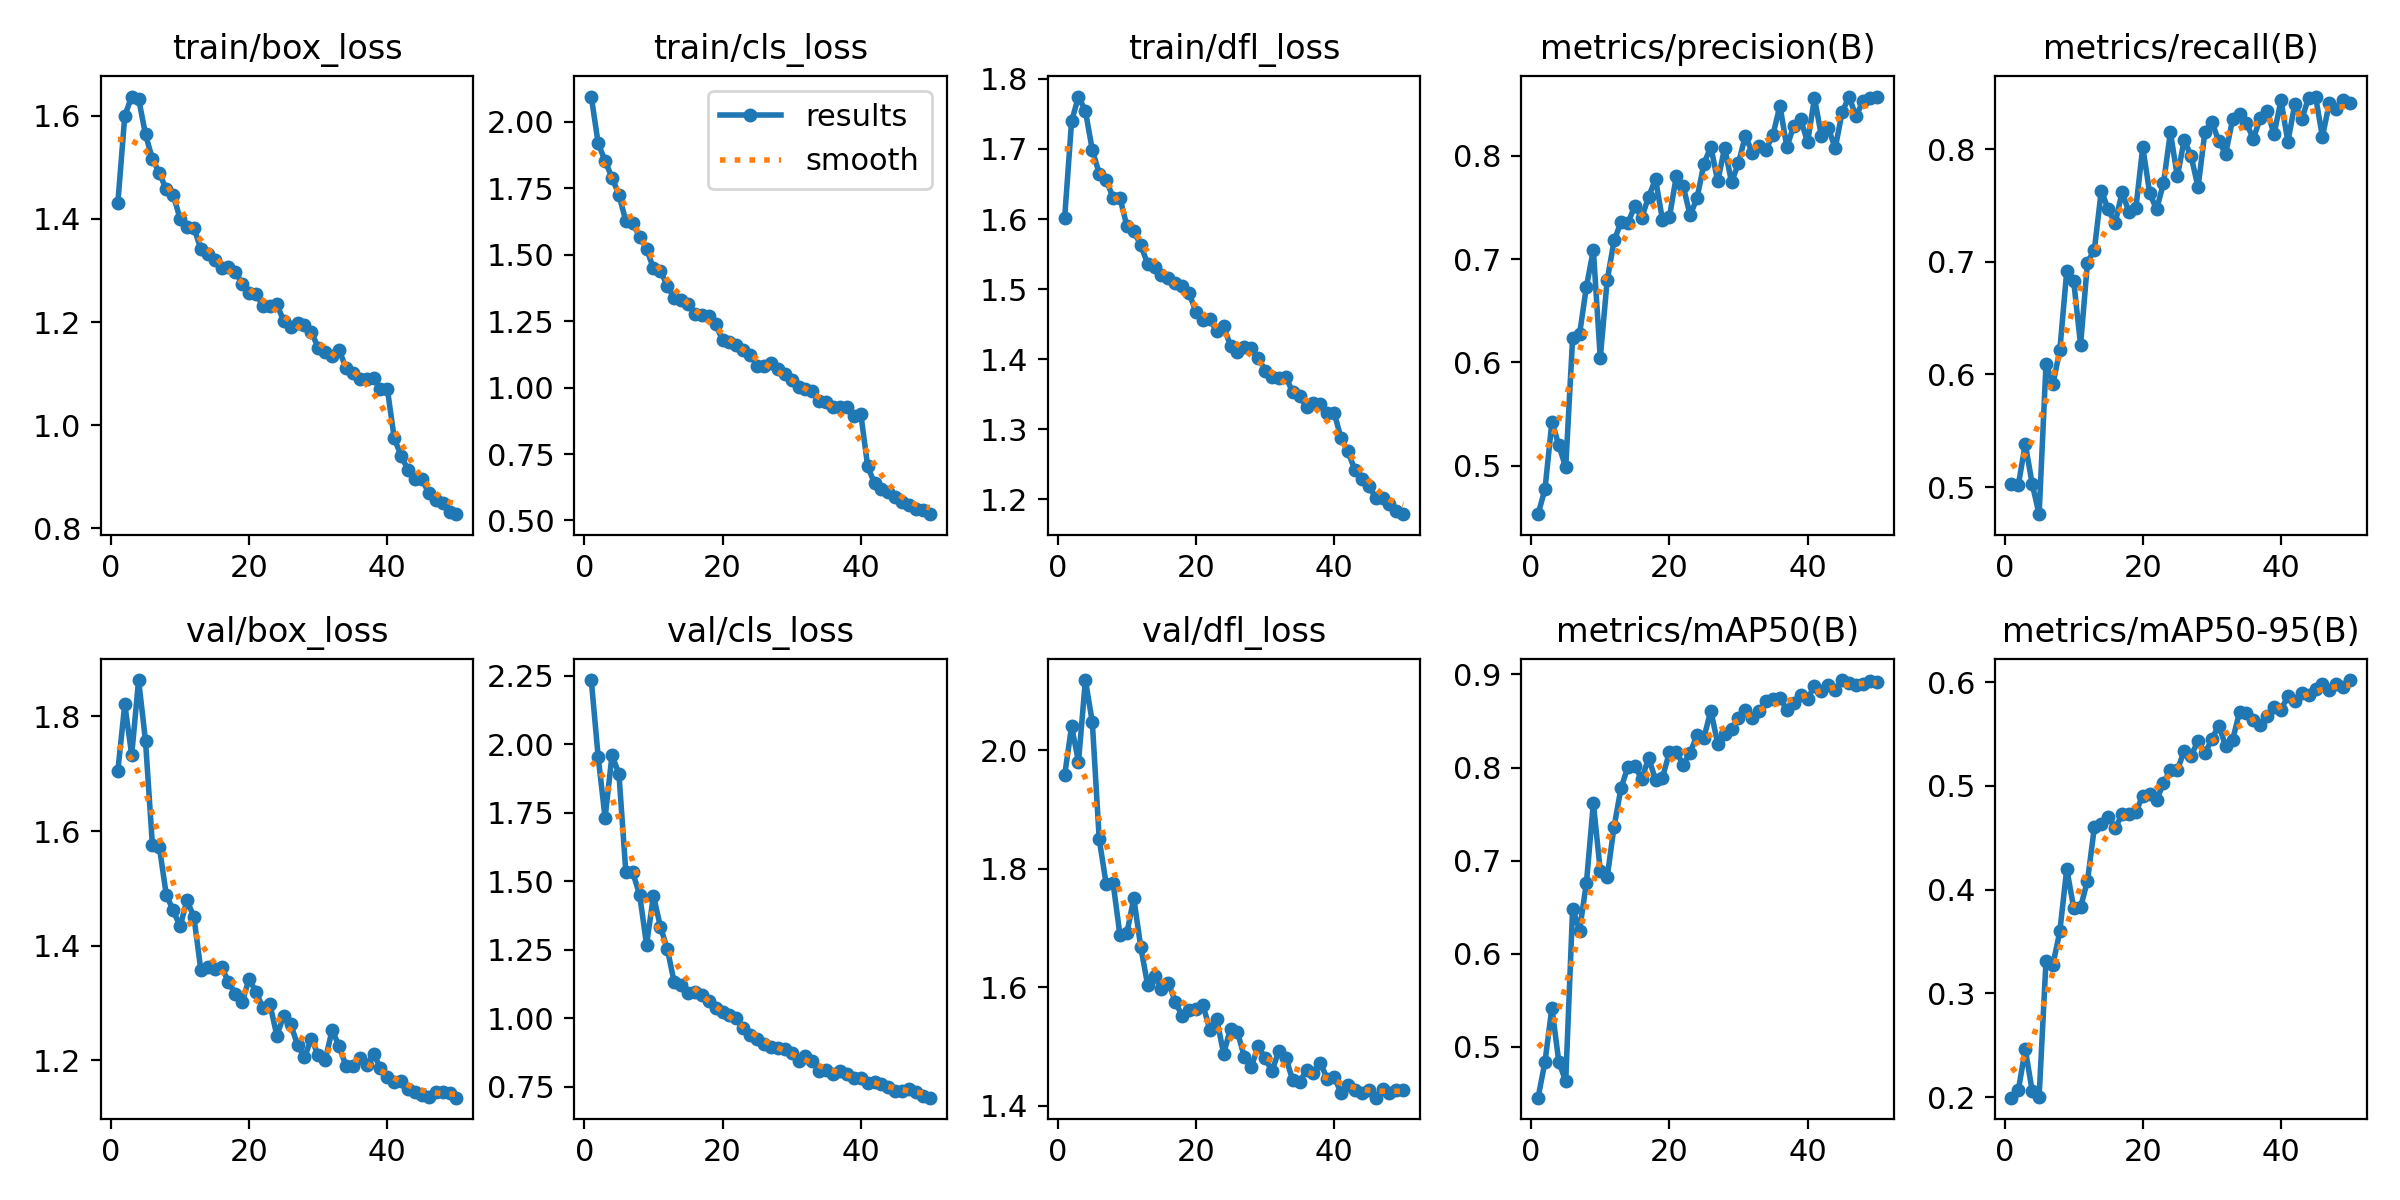

The file beside this chart, header and first rows:
epoch, time, train/box_loss, train/cls_loss, train/dfl_loss, metrics/precision(B), metrics/recall(B), metrics/mAP50(B), metrics/mAP50-95(B), val/box_loss, val/cls_loss, val/dfl_loss, lr/pg0, lr/pg1, lr/pg2
1, 122.9, 1.431, 2.096, 1.602, 0.4534, 0.5029, 0.4456, 0.1995, 1.706, 2.234, 1.958, 0.000665, 0.000665, 0.000665
2, 245.2, 1.6, 1.919, 1.739, 0.4776, 0.5023, 0.484, 0.207, 1.821, 1.953, 2.04, 0.001305, 0.001305, 0.001305
3, 362.8, 1.637, 1.853, 1.775, 0.5425, 0.5384, 0.5422, 0.2462, 1.733, 1.731, 1.98, 0.001919, 0.001919, 0.001919
4, 478.1, 1.633, 1.791, 1.754, 0.5202, 0.5028, 0.4841, 0.2058, 1.864, 1.96, 2.118, 0.001881, 0.001881, 0.001881
5, 593.7, 1.564, 1.726, 1.698, 0.4985, 0.4761, 0.4633, 0.2006, 1.757, 1.892, 2.047, 0.001842, 0.001842, 0.001842
6, 710.5, 1.516, 1.628, 1.665, 0.6237, 0.6096, 0.6487, 0.3316, 1.575, 1.533, 1.85, 0.001802, 0.001802, 0.001802
7, 825.9, 1.489, 1.618, 1.656, 0.6273, 0.5915, 0.6251, 0.3278, 1.572, 1.532, 1.774, 0.001762, 0.001762, 0.001762
8, 941.5, 1.457, 1.569, 1.631, 0.6734, 0.6218, 0.6765, 0.3599, 1.489, 1.45, 1.776, 0.001723, 0.001723, 0.001723
9, 1058, 1.447, 1.523, 1.63, 0.7087, 0.6919, 0.7617, 0.42, 1.462, 1.269, 1.688, 0.001683, 0.001683, 0.001683
10, 1174, 1.4, 1.449, 1.59, 0.6045, 0.683, 0.6894, 0.3825, 1.434, 1.447, 1.691, 0.001644, 0.001644, 0.001644
11, 1290, 1.385, 1.44, 1.583, 0.6794, 0.6262, 0.6824, 0.383, 1.479, 1.334, 1.75, 0.001604, 0.001604, 0.001604
12, 1406, 1.383, 1.384, 1.563, 0.7179, 0.6993, 0.7367, 0.4085, 1.45, 1.253, 1.668, 0.001564, 0.001564, 0.001564
13, 1521, 1.342, 1.336, 1.536, 0.7355, 0.7108, 0.7779, 0.4602, 1.358, 1.132, 1.604, 0.001525, 0.001525, 0.001525
14, 1636, 1.331, 1.331, 1.532, 0.7348, 0.7631, 0.8009, 0.4632, 1.363, 1.122, 1.618, 0.001485, 0.001485, 0.001485
15, 1751, 1.32, 1.314, 1.519, 0.7513, 0.7464, 0.8016, 0.4704, 1.36, 1.092, 1.598, 0.001446, 0.001446, 0.001446
16, 1866, 1.305, 1.276, 1.515, 0.74, 0.7341, 0.7877, 0.4592, 1.362, 1.097, 1.607, 0.001406, 0.001406, 0.001406
17, 1981, 1.307, 1.274, 1.509, 0.7602, 0.7615, 0.8103, 0.4724, 1.337, 1.084, 1.576, 0.001366, 0.001366, 0.001366
18, 2096, 1.298, 1.27, 1.505, 0.7773, 0.7442, 0.7869, 0.473, 1.315, 1.064, 1.551, 0.001327, 0.001327, 0.001327
19, 2212, 1.274, 1.238, 1.494, 0.7379, 0.7475, 0.7891, 0.4747, 1.303, 1.039, 1.561, 0.001287, 0.001287, 0.001287
20, 2330, 1.256, 1.179, 1.468, 0.7402, 0.8017, 0.8166, 0.4906, 1.342, 1.022, 1.562, 0.001248, 0.001248, 0.001248
21, 2446, 1.254, 1.173, 1.457, 0.7798, 0.7609, 0.8167, 0.4925, 1.318, 1.011, 1.57, 0.001208, 0.001208, 0.001208
22, 2563, 1.231, 1.161, 1.457, 0.7706, 0.7464, 0.8033, 0.4862, 1.292, 0.9994, 1.528, 0.001168, 0.001168, 0.001168
23, 2680, 1.231, 1.142, 1.44, 0.7423, 0.7697, 0.8157, 0.5027, 1.299, 0.9658, 1.546, 0.001129, 0.001129, 0.001129
24, 2800, 1.235, 1.123, 1.447, 0.7587, 0.8148, 0.835, 0.5154, 1.243, 0.9386, 1.488, 0.001089, 0.001089, 0.001089
25, 2920, 1.202, 1.083, 1.419, 0.7921, 0.7757, 0.8321, 0.515, 1.278, 0.9244, 1.53, 0.00105, 0.00105, 0.00105
26, 3039, 1.191, 1.081, 1.411, 0.8086, 0.8081, 0.8613, 0.5339, 1.263, 0.9049, 1.524, 0.00101, 0.00101, 0.00101
27, 3160, 1.199, 1.091, 1.417, 0.7751, 0.7936, 0.8255, 0.529, 1.227, 0.8933, 1.482, 0.0009704, 0.0009704, 0.0009704
28, 3278, 1.194, 1.071, 1.415, 0.8077, 0.7661, 0.8362, 0.5434, 1.205, 0.8928, 1.465, 0.0009308, 0.0009308, 0.0009308
29, 3395, 1.181, 1.051, 1.402, 0.7743, 0.8154, 0.8418, 0.5312, 1.238, 0.8889, 1.5, 0.0008912, 0.0008912, 0.0008912
30, 3515, 1.15, 1.027, 1.384, 0.7926, 0.8243, 0.8529, 0.5453, 1.209, 0.8731, 1.48, 0.0008516, 0.0008516, 0.0008516
31, 3632, 1.142, 1.003, 1.375, 0.8193, 0.8068, 0.8623, 0.558, 1.2, 0.8446, 1.458, 0.000812, 0.000812, 0.000812
32, 3750, 1.135, 0.996, 1.373, 0.8026, 0.796, 0.8537, 0.5383, 1.253, 0.8613, 1.492, 0.0007724, 0.0007724, 0.0007724
33, 3868, 1.146, 0.9884, 1.375, 0.8093, 0.8262, 0.8604, 0.5443, 1.225, 0.8445, 1.481, 0.0007328, 0.0007328, 0.0007328
34, 3989, 1.111, 0.949, 1.353, 0.8059, 0.8309, 0.8716, 0.571, 1.191, 0.8082, 1.443, 0.0006932, 0.0006932, 0.0006932
35, 4108, 1.102, 0.9441, 1.348, 0.8202, 0.8231, 0.8739, 0.5702, 1.19, 0.811, 1.44, 0.0006536, 0.0006536, 0.0006536
36, 4226, 1.09, 0.929, 1.332, 0.8484, 0.8089, 0.8752, 0.5631, 1.204, 0.7959, 1.46, 0.000614, 0.000614, 0.000614
37, 4346, 1.089, 0.9264, 1.337, 0.8082, 0.8276, 0.8614, 0.5587, 1.192, 0.8063, 1.455, 0.0005744, 0.0005744, 0.0005744
38, 4468, 1.091, 0.9276, 1.335, 0.8286, 0.8338, 0.8695, 0.567, 1.211, 0.7978, 1.472, 0.0005348, 0.0005348, 0.0005348
39, 4586, 1.07, 0.8937, 1.323, 0.8355, 0.8131, 0.8782, 0.5759, 1.187, 0.7803, 1.445, 0.0004952, 0.0004952, 0.0004952
40, 4705, 1.07, 0.9024, 1.323, 0.8128, 0.8432, 0.8737, 0.5736, 1.171, 0.7831, 1.449, 0.0004556, 0.0004556, 0.0004556
41, 4824, 0.9741, 0.7037, 1.287, 0.8555, 0.8065, 0.8879, 0.5862, 1.163, 0.7619, 1.421, 0.000416, 0.000416, 0.000416
42, 4943, 0.9402, 0.6395, 1.268, 0.8191, 0.8398, 0.8818, 0.5814, 1.164, 0.7678, 1.435, 0.0003764, 0.0003764, 0.0003764
43, 5062, 0.9129, 0.6184, 1.242, 0.8266, 0.8265, 0.8883, 0.5896, 1.149, 0.7589, 1.426, 0.0003368, 0.0003368, 0.0003368
44, 5182, 0.8947, 0.6083, 1.229, 0.8071, 0.8454, 0.8831, 0.5877, 1.145, 0.749, 1.421, 0.0002972, 0.0002972, 0.0002972
45, 5304, 0.8952, 0.5878, 1.22, 0.8418, 0.8465, 0.894, 0.5931, 1.14, 0.7361, 1.426, 0.0002576, 0.0002576, 0.0002576
46, 5424, 0.868, 0.5681, 1.202, 0.8571, 0.8109, 0.8903, 0.5978, 1.136, 0.7352, 1.413, 0.000218, 0.000218, 0.000218
47, 5542, 0.854, 0.5599, 1.201, 0.838, 0.8409, 0.8885, 0.5925, 1.145, 0.7401, 1.428, 0.0001784, 0.0001784, 0.0001784
48, 5661, 0.849, 0.544, 1.193, 0.8523, 0.8354, 0.89, 0.5983, 1.145, 0.7305, 1.421, 0.0001388, 0.0001388, 0.0001388
49, 5778, 0.8318, 0.5406, 1.184, 0.8555, 0.8432, 0.8927, 0.5955, 1.143, 0.7179, 1.427, 9.92e-05, 9.92e-05, 9.92e-05
50, 5900, 0.8273, 0.5237, 1.179, 0.8567, 0.8409, 0.892, 0.6019, 1.135, 0.7102, 1.426, 5.96e-05, 5.96e-05, 5.96e-05
